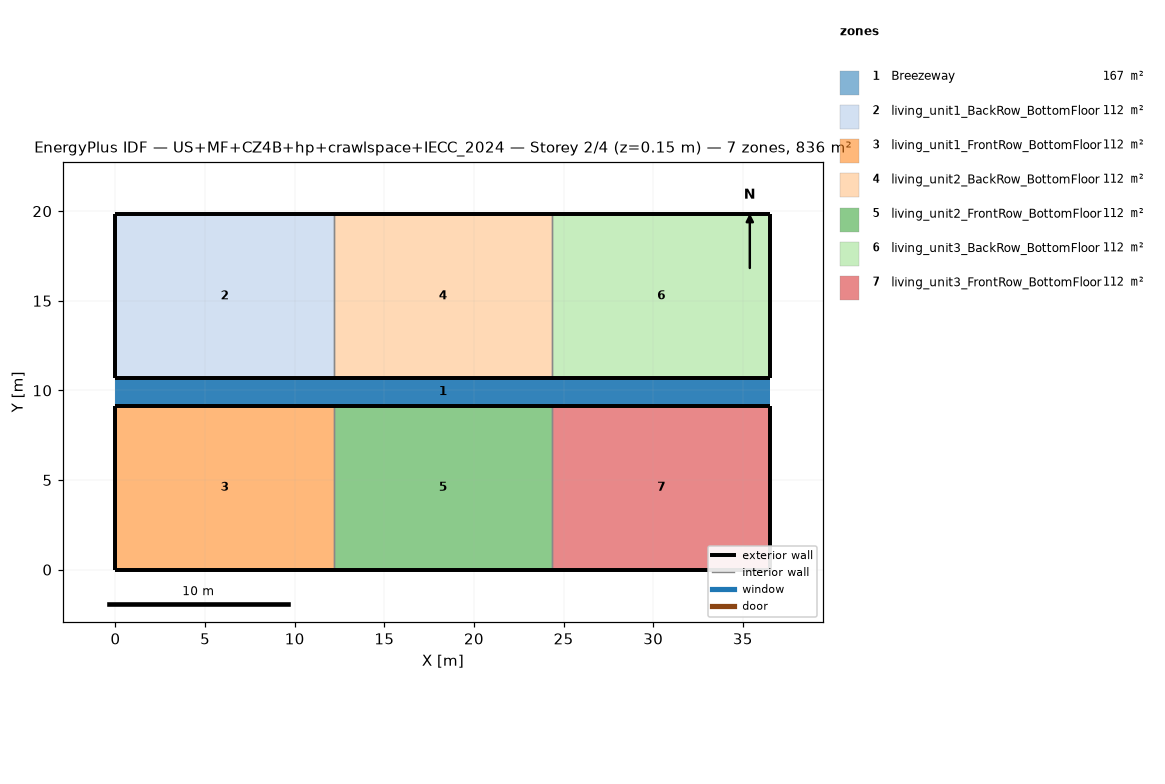
=== STOREY PLAN SPEC (per zone: floor XY polygon, exterior-wall plan segments, windows/doors) ===
zone 1: Breezeway  (167.0 m²)
  floor: (36.54, 9.16) (0.00, 9.16) (0.00, 10.68) (36.54, 10.68)
  floor: (36.54, 9.16) (0.00, 9.16) (0.00, 10.68) (36.54, 10.68)
  floor: (36.54, 9.16) (0.00, 9.16) (0.00, 10.68) (36.54, 10.68)
zone 2: living_unit1_BackRow_BottomFloor  (111.5 m²)
  floor: (12.18, 10.68) (0.00, 10.68) (0.00, 19.84) (12.18, 19.84)
  exterior wall: (0.00, 10.68) – (12.18, 10.68)  [12.2 m]
  exterior wall: (12.18, 19.84) – (0.00, 19.84)  [12.2 m]
  exterior wall: (0.00, 19.84) – (0.00, 10.68)  [9.2 m]
  interior walls: 1
zone 3: living_unit1_FrontRow_BottomFloor  (111.5 m²)
  floor: (12.18, 0.00) (0.00, 0.00) (0.00, 9.16) (12.18, 9.16)
  exterior wall: (0.00, 0.00) – (12.18, 0.00)  [12.2 m]
  exterior wall: (12.18, 9.16) – (0.00, 9.16)  [12.2 m]
  exterior wall: (0.00, 9.16) – (0.00, 0.00)  [9.2 m]
  interior walls: 1
zone 4: living_unit2_BackRow_BottomFloor  (111.5 m²)
  floor: (24.36, 10.68) (12.18, 10.68) (12.18, 19.84) (24.36, 19.84)
  exterior wall: (12.18, 10.68) – (24.36, 10.68)  [12.2 m]
  exterior wall: (24.36, 19.84) – (12.18, 19.84)  [12.2 m]
  interior walls: 2
zone 5: living_unit2_FrontRow_BottomFloor  (111.5 m²)
  floor: (24.36, 0.00) (12.18, 0.00) (12.18, 9.16) (24.36, 9.16)
  exterior wall: (12.18, 0.00) – (24.36, 0.00)  [12.2 m]
  exterior wall: (24.36, 9.16) – (12.18, 9.16)  [12.2 m]
  interior walls: 2
zone 6: living_unit3_BackRow_BottomFloor  (111.5 m²)
  floor: (36.54, 10.68) (24.36, 10.68) (24.36, 19.84) (36.54, 19.84)
  exterior wall: (24.36, 10.68) – (36.54, 10.68)  [12.2 m]
  exterior wall: (36.54, 10.68) – (36.54, 19.84)  [9.2 m]
  exterior wall: (36.54, 19.84) – (24.36, 19.84)  [12.2 m]
  interior walls: 1
zone 7: living_unit3_FrontRow_BottomFloor  (111.5 m²)
  floor: (36.54, 0.00) (24.36, 0.00) (24.36, 9.16) (36.54, 9.16)
  exterior wall: (24.36, 0.00) – (36.54, 0.00)  [12.2 m]
  exterior wall: (36.54, 0.00) – (36.54, 9.16)  [9.2 m]
  exterior wall: (36.54, 9.16) – (24.36, 9.16)  [12.2 m]
  interior walls: 1

=== DERIVED (storey summary) ===
Building: US+MF+CZ4B+hp+crawlspace+IECC_2024
Storey: 2 of 4  (floor level z = 0.15 m)
Storey gross floor area: 836.2 m²
Zones on this storey: 7
  - Breezeway: floor 167.0 m²
  - living_unit1_BackRow_BottomFloor: floor 111.5 m²; exterior wall 33.5 m (86.9 m²); WWR 0.0%
  - living_unit1_FrontRow_BottomFloor: floor 111.5 m²; exterior wall 33.5 m (86.9 m²); WWR 0.0%
  - living_unit2_BackRow_BottomFloor: floor 111.5 m²; exterior wall 24.4 m (63.1 m²); WWR 0.0%
  - living_unit2_FrontRow_BottomFloor: floor 111.5 m²; exterior wall 24.4 m (63.1 m²); WWR 0.0%
  - living_unit3_BackRow_BottomFloor: floor 111.5 m²; exterior wall 33.5 m (86.9 m²); WWR 0.0%
  - living_unit3_FrontRow_BottomFloor: floor 111.5 m²; exterior wall 33.5 m (86.9 m²); WWR 0.0%
Zone adjacency (shared interzone walls):
  - living_unit1_BackRow_BottomFloor ↔ living_unit2_BackRow_BottomFloor
  - living_unit1_FrontRow_BottomFloor ↔ living_unit2_FrontRow_BottomFloor
  - living_unit2_BackRow_BottomFloor ↔ living_unit3_BackRow_BottomFloor
  - living_unit2_FrontRow_BottomFloor ↔ living_unit3_FrontRow_BottomFloor